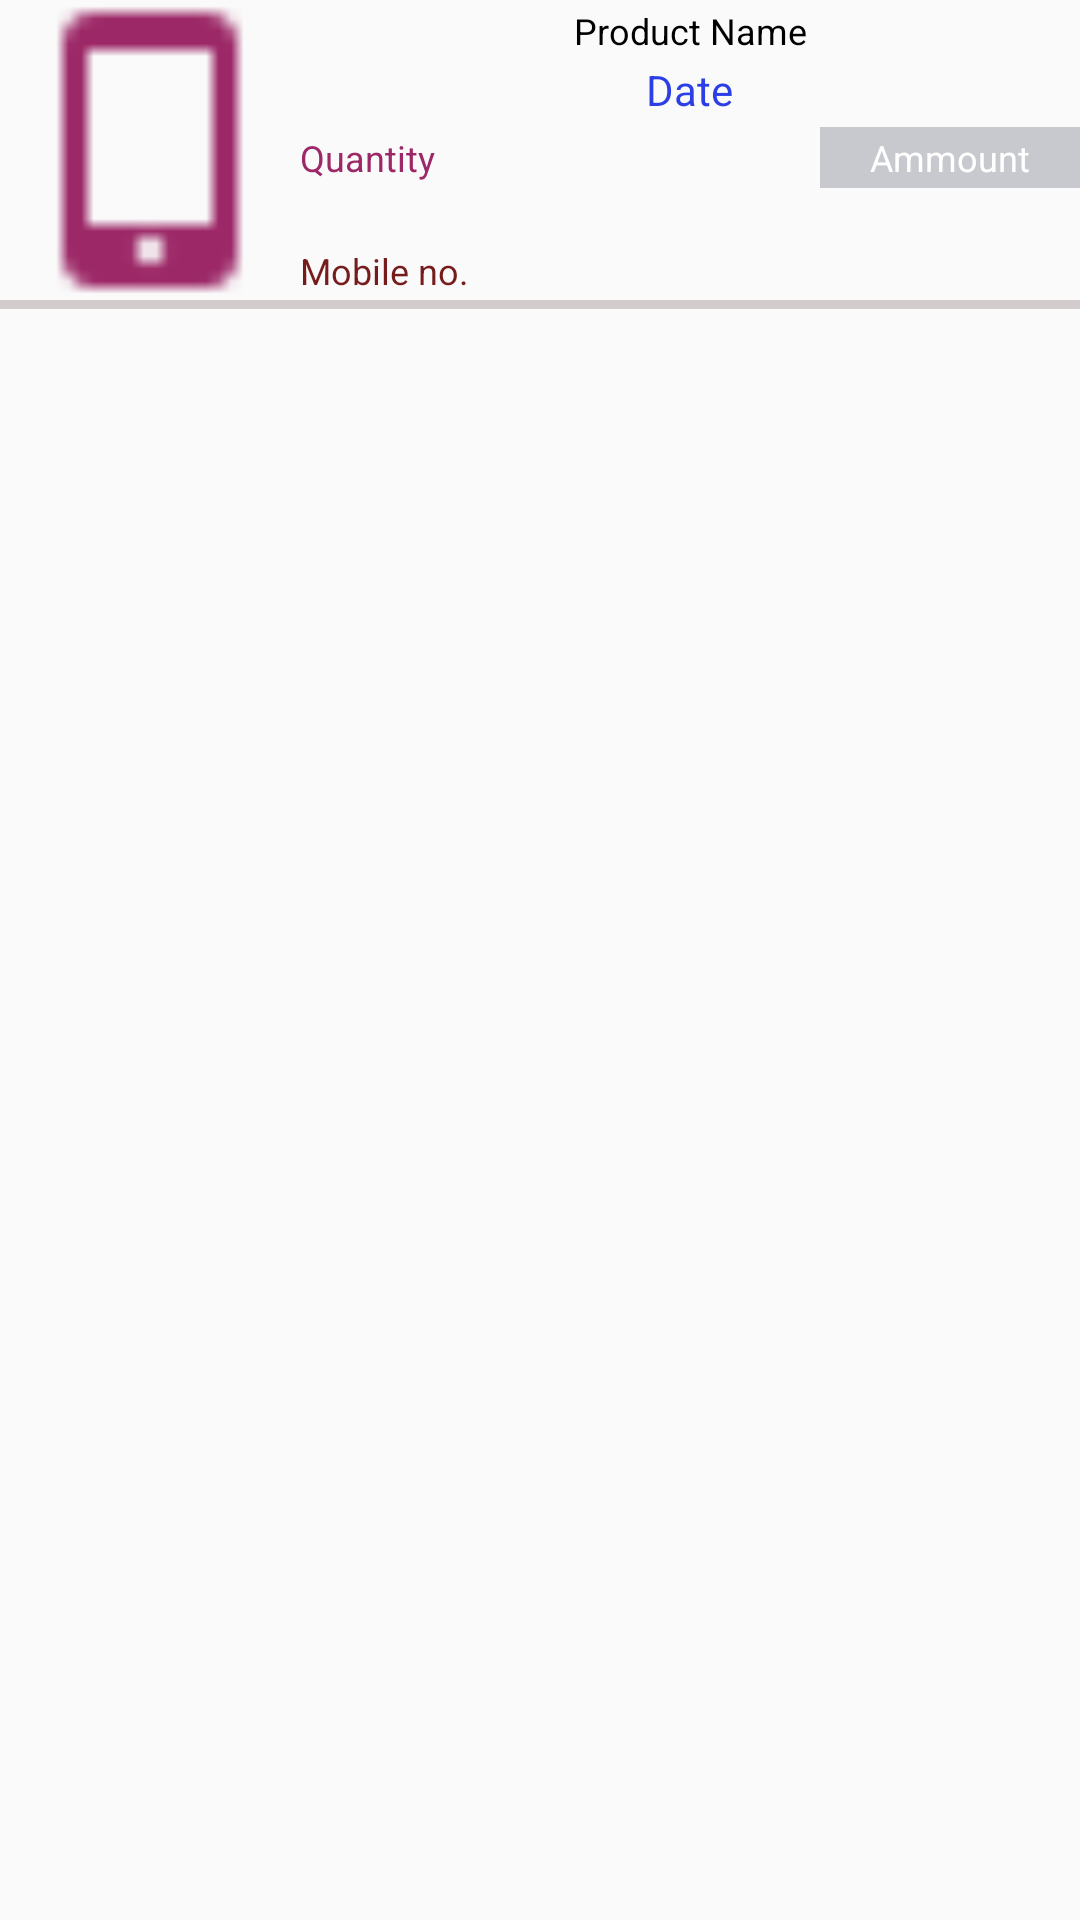

This screen was rendered from an Android layout file. Write that file and the resources it references.
<!-- AndroidManifest.xml: application theme AppTheme.NoActionBar -->
<!-- res/layout/adapter_lead.xml -->
<?xml version="1.0" encoding="utf-8"?>
<LinearLayout xmlns:android="http://schemas.android.com/apk/res/android"
    xmlns:card_view="http://schemas.android.com/apk/res-auto"
    android:layout_width="match_parent"
    android:layout_height="wrap_content"
    card_view:cardCornerRadius="0dp"
    card_view:contentPadding="0dp"
    android:orientation="vertical"
    card_view:cardElevation="0dp"
    card_view:cardBackgroundColor="@android:color/white"
    card_view:cardUseCompatPadding="true" >





    <LinearLayout
        android:layout_width="match_parent"
        android:layout_height="wrap_content"
        android:orientation="horizontal"
        >
        <LinearLayout
            android:layout_width="wrap_content"
            android:layout_height="wrap_content"
            android:orientation="vertical"
            android:gravity="center"
            >
            <ImageView
                android:id="@+id/id_imgfile"
                android:layout_width="300px"
                android:layout_height="300px"
                android:src="@drawable/mobile"

                />
        </LinearLayout>
        <LinearLayout
            android:layout_width="match_parent"
            android:layout_height="wrap_content"
            android:orientation="vertical"
            android:gravity="center"
            >




            <TextView
                android:id="@+id/id_subcategory"
                android:layout_width="match_parent"
                android:layout_height="wrap_content"
                android:text="Product Name"
                android:gravity="center"
                android:layout_marginTop="2dp"

                android:textColor="@android:color/black"
                android:textSize="12sp" />



            <TextView
                android:id="@+id/id_name"
                android:textSize="14dp"
                android:layout_width="wrap_content"
                android:layout_height="wrap_content"
                android:text="Date"
                android:layout_marginTop="2dp"
                android:textColor="#2c3fe6"
                />


            <LinearLayout
                android:layout_width="match_parent"
                android:layout_height="wrap_content"
                android:layout_marginTop="3dp"
                android:orientation="horizontal"

                >






                  <TextView
                         android:layout_weight="1"
                         android:layout_width="match_parent"
                         android:layout_height="wrap_content"
                         android:text="Quantity"
                         android:textSize="12sp"
                      android:id="@+id/id_cname"
                         android:textColor="#9c2867"/>




                     <TextView
                         android:layout_weight="2"
                         android:layout_width="match_parent"
                         android:layout_height="wrap_content"
                         android:text="Ammount"
                         android:padding="2dp"

                         android:id="@+id/id_description"
                         android:gravity="center"
                         android:background="#c8c9ce"
                         android:textColor="@android:color/white"
                         android:textSize="12sp" />

            </LinearLayout>

            <LinearLayout
                android:layout_width="match_parent"
                android:layout_height="wrap_content"
                android:layout_marginTop="3dp"
                android:orientation="vertical"

                >


                <TextView
                    android:layout_weight="1"
                    android:layout_width="match_parent"
                    android:layout_height="wrap_content"
                    android:text=" "
                    android:textSize="12sp"
                    android:id="@+id/userName"

                    android:textColor="#761c1c"/>



                <TextView
                    android:layout_weight="1"
                    android:layout_width="match_parent"
                    android:layout_height="wrap_content"
                    android:text="Mobile no."
                    android:textSize="12sp"
                    android:id="@+id/id_statuss"

                    android:textColor="#761c1c"/>






            </LinearLayout>





        </LinearLayout>

    </LinearLayout>
<View
    android:layout_width="match_parent"
    android:layout_height="3dp"
    android:background="#d2cccc"></View>



    </LinearLayout>
<!-- resources referenced by this layout -->
<resources>
  <!-- drawable mobile: png bitmap (drawable, 362 bytes) -->
  <style name="AppTheme.NoActionBar">
          <item name="windowActionBar">false</item>
          <item name="windowNoTitle">true</item>
      </style>
</resources>
